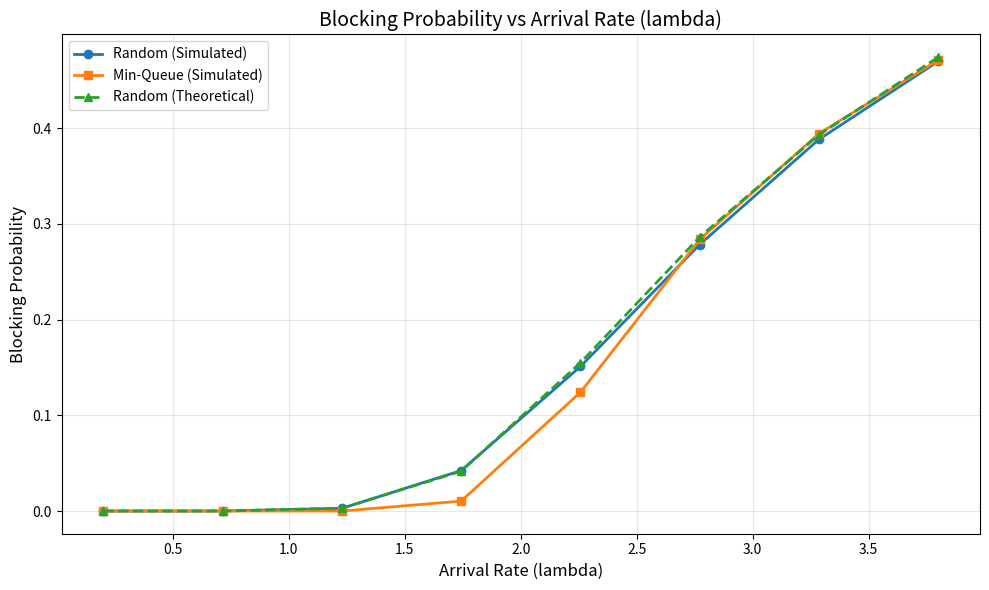
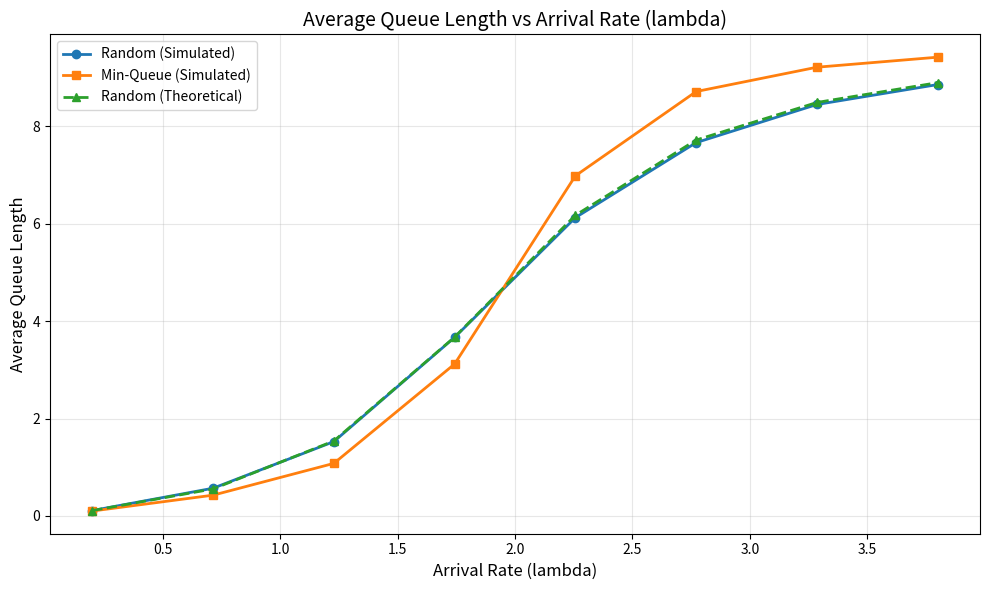
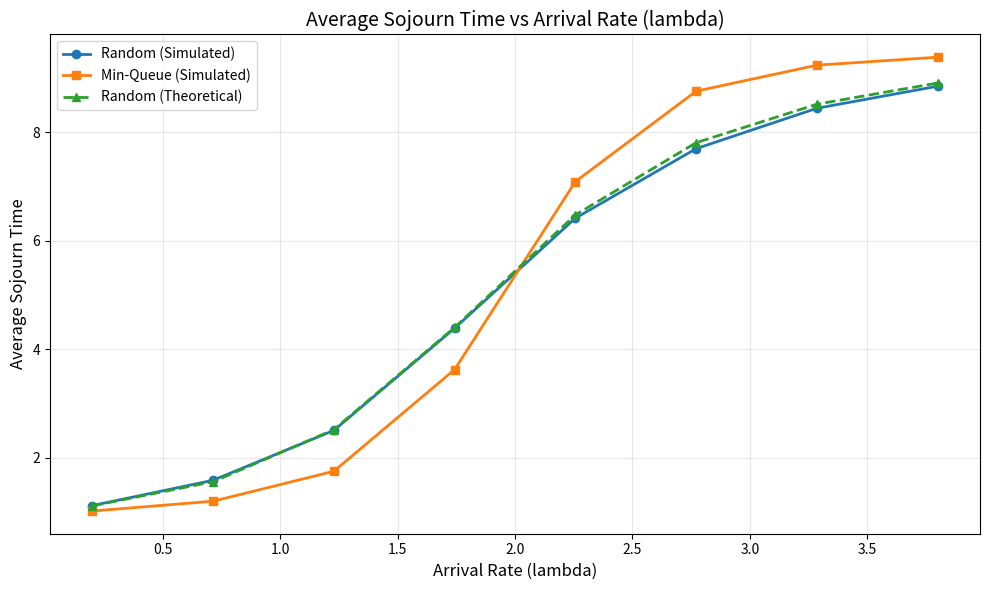
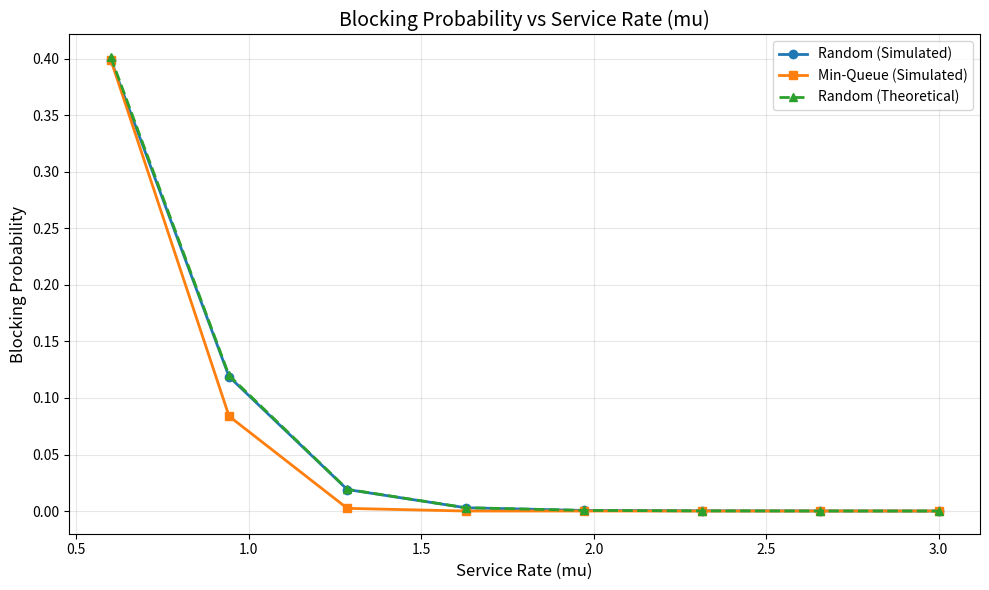
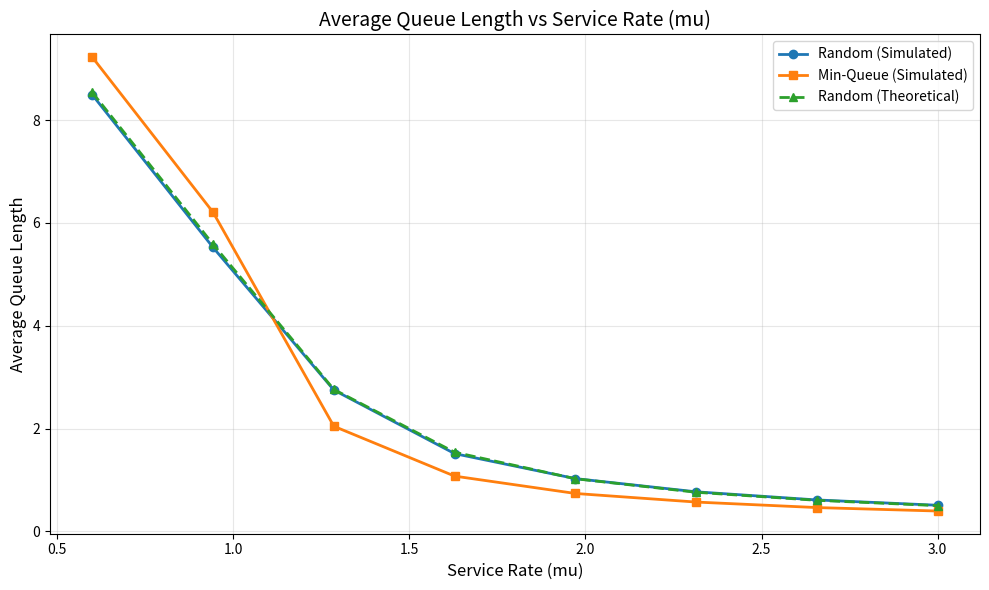
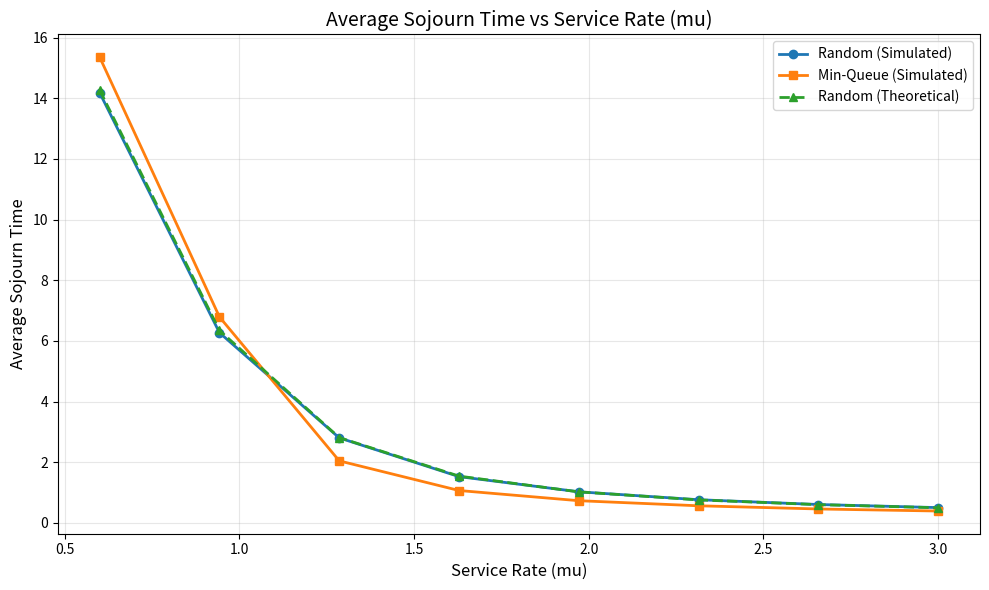
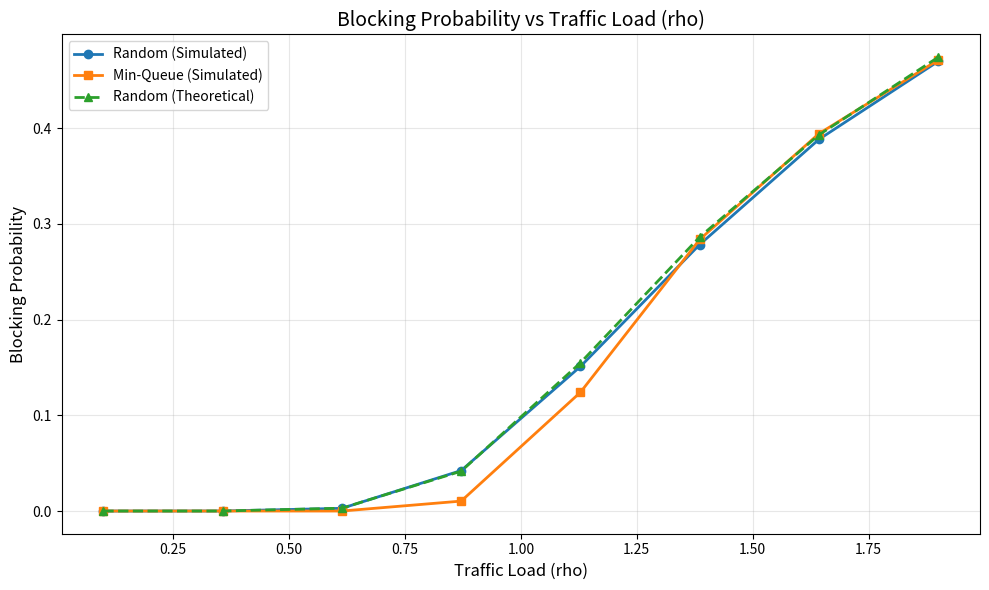
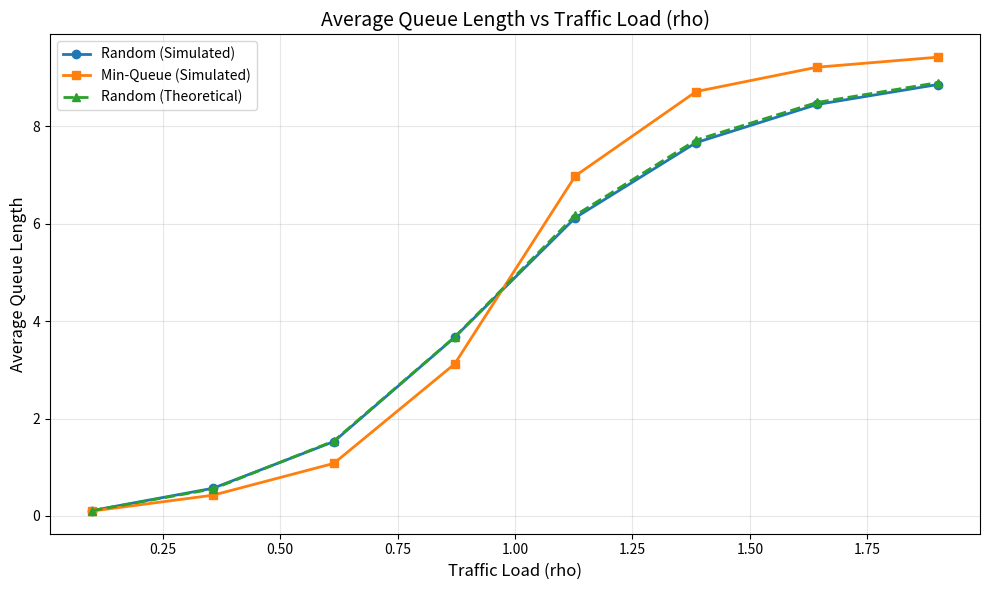
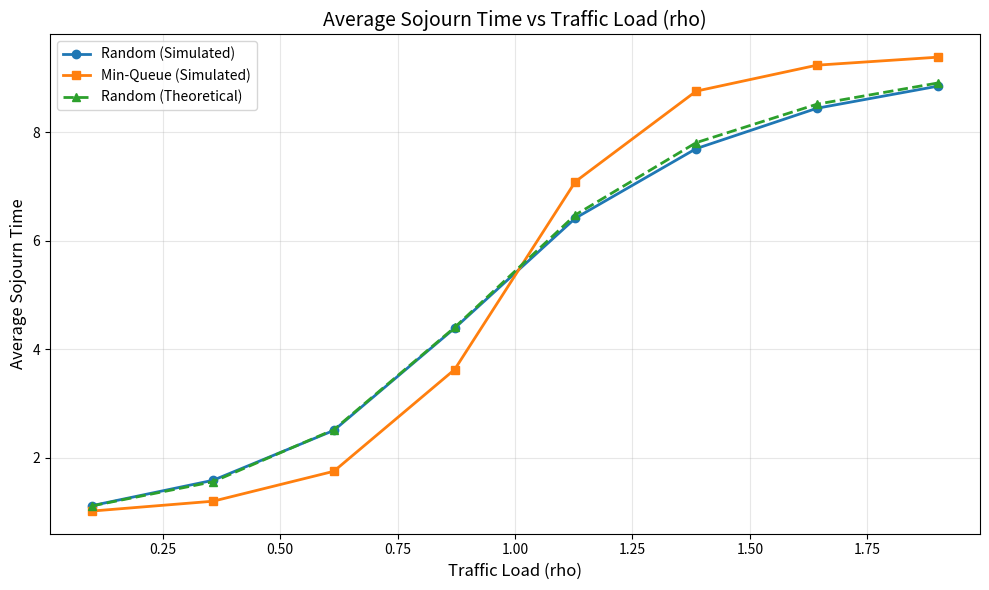

Here is the Python script that generated these plots, in order:
import heapq
import random
import numpy as np
import matplotlib.pyplot as plt
from dataclasses import dataclass, field
from enum import Enum

class EventType(Enum):
    ARRIVAL = 1
    DEPARTURE = 2

@dataclass(order=True)
class Event:
    time: float
    event_type: EventType = field(compare=False)
    queue_id: int = field(compare=False, default=-1)

class Queue:
    def __init__(self, capacity=10):
        self.capacity = capacity
        self.packets = []
        self.in_service = None
        
    def length(self):
        return len(self.packets) + (1 if self.in_service is not None else 0)
    
    def is_full(self):
        return self.length() >= self.capacity
    
    def add_packet(self, arrival_time):
        # Return True if successful, False if dropped
        if self.is_full():
            return False
        self.packets.append(arrival_time)
        return True
    
    def start_service(self, current_time):
        # Start serving next packet if available
        if self.in_service is None and len(self.packets) > 0:
            self.in_service = self.packets.pop(0)
            return True
        return False
    
    def finish_service(self):
        # Complete service and return arrival time
        packet = self.in_service
        self.in_service = None
        return packet

class QueueingSimulator:
    def __init__(self, arrival_rate, service_rate, strategy='random', seed=None):
        self.lambda_ = arrival_rate
        self.mu = service_rate
        self.strategy = strategy
        self.rng = random.Random(seed)
        
        self.queues = [Queue(capacity=10), Queue(capacity=10)]
        
        self.event_queue = []
        self.current_time = 0.0
        
        # Statistics
        self.packets_offered = 0
        self.packets_dropped = 0
        self.packets_admitted = 0
        self.total_sojourn_time = 0.0
        self.queue_length_samples = []
        
    def schedule_event(self, event):
        heapq.heappush(self.event_queue, event)
    
    def generate_arrival_time(self):
        inter_arrival = self.rng.expovariate(self.lambda_)
        return self.current_time + inter_arrival
    
    def generate_service_time(self):
        return self.rng.expovariate(self.mu)
    
    def select_queue(self):
        if self.strategy == 'random':
            return self.rng.randint(0, 1)
        elif self.strategy == 'min':
            if self.queues[0].length() <= self.queues[1].length():
                return 0
            else:
                return 1
        else:
            raise ValueError(f"Unknown strategy: {self.strategy}")
    
    def handle_arrival(self, event):
        self.packets_offered += 1
        
        # Sample queue lengths at arrival time
        self.queue_length_samples.append(self.queues[0].length())
        self.queue_length_samples.append(self.queues[1].length())
        
        # Select queue
        queue_id = self.select_queue()
        queue = self.queues[queue_id]
        
        # Try to add packet
        if queue.add_packet(self.current_time):
            self.packets_admitted += 1
            
            # If queue was empty, start service immediately
            if queue.start_service(self.current_time):
                service_time = self.generate_service_time()
                departure_event = Event(
                    time=self.current_time + service_time,
                    event_type=EventType.DEPARTURE,
                    queue_id=queue_id
                )
                self.schedule_event(departure_event)
        else:
            self.packets_dropped += 1
        
        # Schedule next arrival
        if self.packets_offered < 10000:
            next_arrival = Event(
                time=self.generate_arrival_time(),
                event_type=EventType.ARRIVAL
            )
            self.schedule_event(next_arrival)
    
    def handle_departure(self, event):
        queue_id = event.queue_id
        queue = self.queues[queue_id]
        
        # Complete service
        arrival_time = queue.finish_service()
        sojourn_time = self.current_time - arrival_time
        self.total_sojourn_time += sojourn_time
        
        # Start serving next packet if available
        if queue.start_service(self.current_time):
            service_time = self.generate_service_time()
            departure_event = Event(
                time=self.current_time + service_time,
                event_type=EventType.DEPARTURE,
                queue_id=queue_id
            )
            self.schedule_event(departure_event)
    
    def run(self):
        # Schedule first arrival
        first_arrival = Event(
            time=self.generate_arrival_time(),
            event_type=EventType.ARRIVAL
        )
        self.schedule_event(first_arrival)
        
        # Process events
        while self.event_queue and self.packets_offered < 10000:
            event = heapq.heappop(self.event_queue)
            self.current_time = event.time
            
            if event.event_type == EventType.ARRIVAL:
                self.handle_arrival(event)
            elif event.event_type == EventType.DEPARTURE:
                self.handle_departure(event)
        
        # Wait for remaining packets to finish service
        while self.event_queue:
            event = heapq.heappop(self.event_queue)
            if event.event_type == EventType.DEPARTURE:
                self.current_time = event.time
                self.handle_departure(event)
    
    def get_metrics(self):
        blocking_prob = self.packets_dropped / self.packets_offered if self.packets_offered > 0 else 0
        avg_queue_length = np.mean(self.queue_length_samples) if self.queue_length_samples else 0
        avg_sojourn_time = self.total_sojourn_time / self.packets_admitted if self.packets_admitted > 0 else 0
        
        return {
            'blocking_prob': blocking_prob,
            'avg_queue_length': avg_queue_length,
            'avg_sojourn_time': avg_sojourn_time
        }

def run_multiple_simulations(arrival_rate, service_rate, strategy, num_runs=10):
    results = {
        'blocking_prob': [],
        'avg_queue_length': [],
        'avg_sojourn_time': []
    }
    
    for seed in range(num_runs):
        sim = QueueingSimulator(arrival_rate, service_rate, strategy, seed=seed)
        sim.run()
        metrics = sim.get_metrics()
        
        for key in results:
            results[key].append(metrics[key])
    
    # Return averages
    return {key: np.mean(values) for key, values in results.items()}

def theoretical_random_strategy(arrival_rate, service_rate):
    # Each queue sees half the arrival rate
    lambda_per_queue = arrival_rate / 2
    mu = service_rate
    rho = lambda_per_queue / mu
    K = 10  # Capacity
    
    if abs(rho - 1.0) < 1e-6:
        # Special case when rho = 1
        blocking_prob = K / (K + 1)
        avg_queue_length = K / 2
    else:
        # Blocking probability: P(K)
        blocking_prob = ((1 - rho) * rho**K) / (1 - rho**(K + 1))
        
        # Average queue length (including packet in service)
        numerator = rho * (1 - (K + 1) * rho**K + K * rho**(K + 1))
        denominator = (1 - rho) * (1 - rho**(K + 1))
        avg_queue_length = numerator / denominator
    
    # Average sojourn time (Little's Law for admitted packets)
    effective_arrival_rate = lambda_per_queue * (1 - blocking_prob)
    avg_sojourn_time = avg_queue_length / effective_arrival_rate if effective_arrival_rate > 0 else 0
    
    return {
        'blocking_prob': blocking_prob,
        'avg_queue_length': avg_queue_length,
        'avg_sojourn_time': avg_sojourn_time
    }

def vary_arrival_rate(service_rate=1.0, num_points=10):
    # Vary arrival rate from low to high
    arrival_rates = np.linspace(0.2, 3.8, num_points)
    
    random_results = {'blocking_prob': [], 'avg_queue_length': [], 'avg_sojourn_time': []}
    min_results = {'blocking_prob': [], 'avg_queue_length': [], 'avg_sojourn_time': []}
    theory_results = {'blocking_prob': [], 'avg_queue_length': [], 'avg_sojourn_time': []}
    
    for lambda_ in arrival_rates:
        print(f"  lambda = {lambda_:.2f}")
        
        # Random strategy
        metrics = run_multiple_simulations(lambda_, service_rate, 'random')
        for key in random_results:
            random_results[key].append(metrics[key])
        
        # Min-queue strategy
        metrics = run_multiple_simulations(lambda_, service_rate, 'min')
        for key in min_results:
            min_results[key].append(metrics[key])
        
        # Theoretical
        metrics = theoretical_random_strategy(lambda_, service_rate)
        for key in theory_results:
            theory_results[key].append(metrics[key])
    
    return arrival_rates, random_results, min_results, theory_results

def vary_service_rate(arrival_rate=2.0, num_points=10):
    # Vary service rate
    service_rates = np.linspace(0.6, 3.0, num_points)
    
    random_results = {'blocking_prob': [], 'avg_queue_length': [], 'avg_sojourn_time': []}
    min_results = {'blocking_prob': [], 'avg_queue_length': [], 'avg_sojourn_time': []}
    theory_results = {'blocking_prob': [], 'avg_queue_length': [], 'avg_sojourn_time': []}
    
    for mu in service_rates:
        print(f"  mu = {mu:.2f}")
        
        # Random strategy
        metrics = run_multiple_simulations(arrival_rate, mu, 'random')
        for key in random_results:
            random_results[key].append(metrics[key])
        
        # Min-queue strategy
        metrics = run_multiple_simulations(arrival_rate, mu, 'min')
        for key in min_results:
            min_results[key].append(metrics[key])
        
        # Theoretical
        metrics = theoretical_random_strategy(arrival_rate, mu)
        for key in theory_results:
            theory_results[key].append(metrics[key])
    
    return service_rates, random_results, min_results, theory_results

def vary_traffic_load(num_points=10):
    # Keep mu=1, vary lambda to get different rho values
    mu = 1.0
    rho_values = np.linspace(0.1, 1.9, num_points)
    arrival_rates = rho_values * 2 * mu  # lambda = 2murho
    
    random_results = {'blocking_prob': [], 'avg_queue_length': [], 'avg_sojourn_time': []}
    min_results = {'blocking_prob': [], 'avg_queue_length': [], 'avg_sojourn_time': []}
    theory_results = {'blocking_prob': [], 'avg_queue_length': [], 'avg_sojourn_time': []}
    
    for lambda_ in arrival_rates:
        rho = lambda_ / (2 * mu)
        print(f"  rho = {rho:.2f}")
        
        # Random strategy
        metrics = run_multiple_simulations(lambda_, mu, 'random')
        for key in random_results:
            random_results[key].append(metrics[key])
        
        # Min-queue strategy
        metrics = run_multiple_simulations(lambda_, mu, 'min')
        for key in min_results:
            min_results[key].append(metrics[key])
        
        # Theoretical
        metrics = theoretical_random_strategy(lambda_, mu)
        for key in theory_results:
            theory_results[key].append(metrics[key])
    
    return rho_values, random_results, min_results, theory_results

def plot_results(x_values, x_label, random_results, min_results, theory_results, metric_name, metric_label):
    plt.figure(figsize=(10, 6))
    
    plt.plot(x_values, random_results[metric_name], 'o-', label='Random (Simulated)', linewidth=2, markersize=6)
    plt.plot(x_values, min_results[metric_name], 's-', label='Min-Queue (Simulated)', linewidth=2, markersize=6)
    plt.plot(x_values, theory_results[metric_name], '^--', label='Random (Theoretical)', linewidth=2, markersize=6)
    
    plt.xlabel(x_label, fontsize=12)
    plt.ylabel(metric_label, fontsize=12)
    plt.title(f'{metric_label} vs {x_label}', fontsize=14)
    plt.legend(fontsize=10)
    plt.grid(True, alpha=0.3)
    plt.tight_layout()
    
    return plt.gcf()

def main():
    print("Running simulations...")
    
    # Create output directory
    import os
    os.makedirs('outputs', exist_ok=True)
    
    # Experiment 1: Vary arrival rate
    print("\n1. Varying arrival rate (lambda)...")
    arrival_rates, random_res1, min_res1, theory_res1 = vary_arrival_rate(service_rate=1.0, num_points=8)
    
    fig1 = plot_results(arrival_rates, 'Arrival Rate (lambda)', random_res1, min_res1, theory_res1,
                        'blocking_prob', 'Blocking Probability')
    fig1.savefig('outputs/fig1_blocking_vs_lambda.png', dpi=150)
    plt.close()
    
    fig2 = plot_results(arrival_rates, 'Arrival Rate (lambda)', random_res1, min_res1, theory_res1,
                        'avg_queue_length', 'Average Queue Length')
    fig2.savefig('outputs/fig2_queue_vs_lambda.png', dpi=150)
    plt.close()
    
    fig3 = plot_results(arrival_rates, 'Arrival Rate (lambda)', random_res1, min_res1, theory_res1,
                        'avg_sojourn_time', 'Average Sojourn Time')
    fig3.savefig('outputs/fig3_sojourn_vs_lambda.png', dpi=150)
    plt.close()
    
    # Experiment 2: Vary service rate
    print("\n2. Varying service rate (mu)...")
    service_rates, random_res2, min_res2, theory_res2 = vary_service_rate(arrival_rate=2.0, num_points=8)
    
    fig4 = plot_results(service_rates, 'Service Rate (mu)', random_res2, min_res2, theory_res2,
                        'blocking_prob', 'Blocking Probability')
    fig4.savefig('outputs/fig4_blocking_vs_mu.png', dpi=150)
    plt.close()
    
    fig5 = plot_results(service_rates, 'Service Rate (mu)', random_res2, min_res2, theory_res2,
                        'avg_queue_length', 'Average Queue Length')
    fig5.savefig('outputs/fig5_queue_vs_mu.png', dpi=150)
    plt.close()
    
    fig6 = plot_results(service_rates, 'Service Rate (mu)', random_res2, min_res2, theory_res2,
                        'avg_sojourn_time', 'Average Sojourn Time')
    fig6.savefig('outputs/fig6_sojourn_vs_mu.png', dpi=150)
    plt.close()
    
    # Experiment 3: Vary traffic load
    print("\n3. Varying traffic load (rho)...")
    rho_values, random_res3, min_res3, theory_res3 = vary_traffic_load(num_points=8)
    
    fig7 = plot_results(rho_values, 'Traffic Load (rho)', random_res3, min_res3, theory_res3,
                        'blocking_prob', 'Blocking Probability')
    fig7.savefig('outputs/fig7_blocking_vs_rho.png', dpi=150)
    plt.close()
    
    fig8 = plot_results(rho_values, 'Traffic Load (rho)', random_res3, min_res3, theory_res3,
                        'avg_queue_length', 'Average Queue Length')
    fig8.savefig('outputs/fig8_queue_vs_rho.png', dpi=150)
    plt.close()
    
    fig9 = plot_results(rho_values, 'Traffic Load (rho)', random_res3, min_res3, theory_res3,
                        'avg_sojourn_time', 'Average Sojourn Time')
    fig9.savefig('outputs/fig9_sojourn_vs_rho.png', dpi=150)
    plt.close()
    
    print("\nDone! All figures saved to ./outputs/")

if __name__ == "__main__":
    main()
